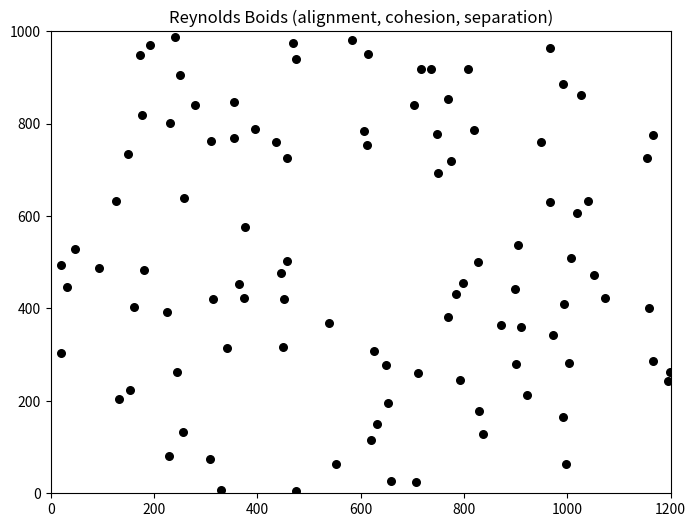

Recreate this plot in Python.

import numpy as np
import matplotlib.pyplot as plt
from matplotlib.animation import FuncAnimation

# ----------------- parameters -----------------
N = 100                     # number of boids
WIDTH, HEIGHT = 1200, 1000    # world size
MAX_SPEED = 4.0
MAX_FORCE = 0.05
PERCEPTION_RADIUS = 50.0
SEPARATION_RADIUS = 20.0

W_ALIGN = 1.0
W_COHESION = 0.8
W_SEPARATION = 1.5

DT = 1.0
SEED = 1

# ----------------- initialization -----------------
rng = np.random.default_rng(SEED)
pos = rng.uniform([0.0, 0.0], [WIDTH, HEIGHT], size=(N, 2))
vel = rng.normal(0.0, 1.0, size=(N, 2))
speeds = np.linalg.norm(vel, axis=1, keepdims=True)
vel = vel / (speeds + 1e-8) * rng.uniform(0.5 * MAX_SPEED, MAX_SPEED, size=(N, 1))

# ----------------- helper functions -----------------
def limit_rows(v, max_val):
    """Limit the norm of each row vector in v to max_val."""
    norms = np.linalg.norm(v, axis=1)
    mask = norms > max_val
    if np.any(mask):
        v[mask] = v[mask] / norms[mask, None] * max_val
    return v

# ----------------- simulation step -----------------
def step(pos, vel):

    N = pos.shape[0]
    # pairwise displacement: vector from j -> i stored at [i,j,:]
    dpos = pos[:, None, :] - pos[None, :, :]             # shape (N, N, 2)
    dist = np.linalg.norm(dpos, axis=2)                 # shape (N, N)

    neigh_mask = dist < PERCEPTION_RADIUS
    sep_mask = dist < SEPARATION_RADIUS

    align = np.zeros_like(vel)
    cohesion = np.zeros_like(vel)
    separation = np.zeros_like(vel)

    for i in range(N):  # for every boid
        # neighbors excluding self
        neighbors = neigh_mask[i].copy()
        neighbors[i] = False
        if np.any(neighbors): # if has neighbor
    
            # alignment: steer toward average neighbor velocity
            avg_vel = vel[neighbors].mean(axis=0)            # shape (2,)
            align[i] = avg_vel - vel[i]

            # cohesion: steer toward center of mass of neighbors
            center = pos[neighbors].mean(axis=0)
            desired = center - pos[i]
            cohesion[i] = desired - vel[i]

        # separation: avoid close neighbors
        close = sep_mask[i].copy()
        close[i] = False
        if np.any(close): # if any is too close
            rep = dpos[i, close]                               # shape (k,2)
            rep_norms = np.linalg.norm(rep, axis=1)
            # avoid division by zero
            rep_norms[rep_norms == 0] = 1e-8
            rep_dir = rep / rep_norms[:, None]               # shape (k,2)
            sep_vec = rep_dir.sum(axis=0)                    # shape (2,)
            separation[i] = -sep_vec

    # combine behavior vectors with weights
    accel = (W_ALIGN * align) + (W_COHESION * cohesion) + (W_SEPARATION * separation)
    accel = limit_rows(accel, MAX_FORCE)

    # integrate
    vel = vel + accel * DT
    vel = limit_rows(vel, MAX_SPEED)
    pos = pos + vel * DT

    # wrap around edges (toroidal)
    pos[:, 0] = np.mod(pos[:, 0], WIDTH)
    pos[:, 1] = np.mod(pos[:, 1], HEIGHT)

    return pos, vel

# ----------------- visualization -----------------
fig, ax = plt.subplots(figsize=(8, 6))
ax.set_xlim(0, WIDTH)
ax.set_ylim(0, HEIGHT)
scat = ax.scatter(pos[:, 0], pos[:, 1], s=30, color='k')
quiv = ax.quiver(pos[:, 0], pos[:, 1], vel[:, 0], vel[:, 1],
                 angles='xy', scale_units='xy', scale=1.5, width=0.004)

def update(frame):
    global pos, vel
    pos, vel = step(pos, vel)
    scat.set_offsets(pos)
    quiv.set_offsets(pos)
    quiv.set_UVC(vel[:, 0], vel[:, 1])
    return scat, quiv

anim = FuncAnimation(fig, update, frames=2000, interval=30, blit=False)
plt.title("Reynolds Boids (alignment, cohesion, separation)")
plt.show()
